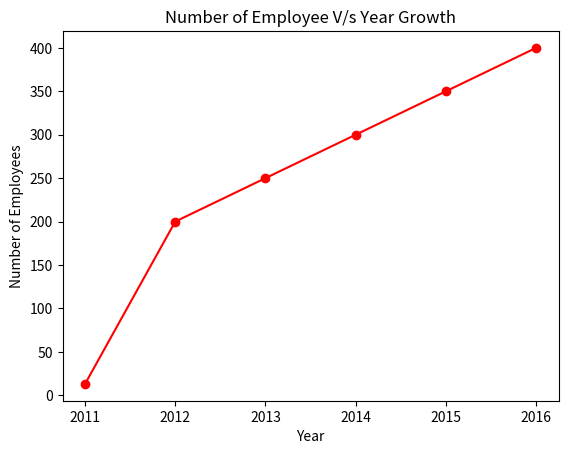

This figure's Python source:
# linechart_formattingString.py

# import the required library
import matplotlib.pyplot as plt

# X and Y data
numberofemp = [13, 200, 250, 300, 350, 400]
year = [2011, 2012, 2013, 2014, 2015, 2016]

# plot a line chart
plt.plot(year, numberofemp,"o-r")
# plt.plot(year, numberofemp,"*--b")
# set label name of x-axis title
plt.xlabel("Year")

# set label name of x-axis title
plt.ylabel("Number of Employees")

# set label name of chart title
plt.title("Number of Employee V/s Year Growth")
plt.show()